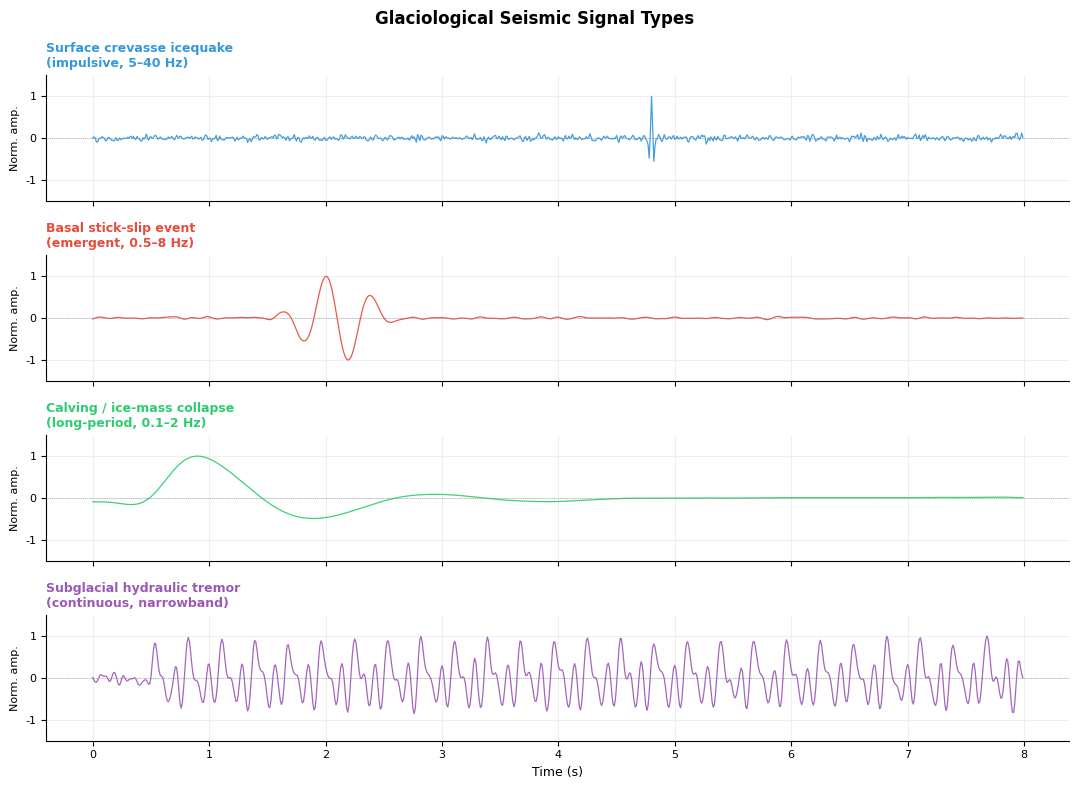

The script that saved this image: (Note: this script raises an exception after producing the figure.)
"""
Generate figures for glacier seismology note:
  1. glacier_signals.png  — synthetic icequake waveforms (4 types)
  2. glacier_das.png      — DAS deployment schematics + example gather
"""
import numpy as np
import matplotlib.pyplot as plt
import matplotlib.patches as mpatches
import matplotlib.patheffects as pe
from scipy.signal import butter, filtfilt

plt.rcParams.update({
    'font.family': 'DejaVu Sans',
    'axes.titlesize': 10,
    'axes.labelsize': 9,
    'xtick.labelsize': 8,
    'ytick.labelsize': 8,
    'legend.fontsize': 8,
})

rng = np.random.default_rng(2024)

# ─── Helpers ─────────────────────────────────────────────────────────
def ricker(f0, dt, n):
    tc = np.arange(n)*dt - n*dt/2
    return (1-2*(np.pi*f0*tc)**2)*np.exp(-(np.pi*f0*tc)**2)

def bandpass(sig, lo, hi, fs, order=4):
    b, a = butter(order, [lo/(fs/2), hi/(fs/2)], btype='band')
    return filtfilt(b, a, sig)

def coda_envelope(t, t0, f0, Q):
    out = np.zeros_like(t)
    mask = t > t0
    dt_arr = t[mask] - t0
    out[mask] = np.exp(-np.pi*f0*dt_arr/Q)
    return out

# ─────────────────────────────────────────────────────────────────────
# Figure 1: Icequake waveforms
# ─────────────────────────────────────────────────────────────────────
dt = 0.01; fs = 1/dt
t  = np.arange(0, 8, dt)

# 1. Surface crevasse (high frequency, impulsive)
ev1 = ricker(20.0, dt, len(t))
ev1 = np.roll(ev1, int(0.8/dt))
ev1[:int(0.8/dt)] = 0
ev1 += 0.04*rng.standard_normal(len(t))
ev1 = bandpass(ev1, 1.0, 40.0, fs)

# 2. Basal stick-slip (low freq, emergent onset)
ev2 = np.zeros(len(t))
t_start = int(1.5/dt); t_dur = int(1.2/dt)
env2 = np.hanning(t_dur) * 1.0
ev2[t_start:t_start+t_dur] = env2 * np.sin(2*np.pi*2.5*t[:t_dur])
ev2 += 0.04*rng.standard_normal(len(t))
ev2 = bandpass(ev2, 0.5, 8.0, fs)

# 3. Calving / ice-mass collapse (very long period, large amp)
ev3 = np.zeros(len(t))
t_start3 = int(0.5/dt); t_dur3 = int(4.0/dt)
env3 = np.exp(-np.linspace(0, 4, t_dur3)) * np.sin(2*np.pi*0.5*t[:t_dur3])
if t_start3+t_dur3 <= len(t):
    ev3[t_start3:t_start3+t_dur3] = env3
ev3 += 0.01*rng.standard_normal(len(t))
ev3 = bandpass(ev3, 0.1, 2.0, fs)

# 4. Hydraulic tremor (continuous, narrowband)
ev4 = np.zeros(len(t))
for f_dom in [3.5, 7.0, 10.5]:
    ev4 += 0.3*np.sin(2*np.pi*f_dom*t + rng.uniform(0, 2*np.pi))
ev4 *= np.clip(coda_envelope(t, 0.5, 3.5, 200)*1.4, 0, 1)
ev4 += 0.1*rng.standard_normal(len(t))
ev4 = bandpass(ev4, 1.5, 18.0, fs)

events = [ev1, ev2, ev3, ev4]
titles = [
    'Surface crevasse icequake\n(impulsive, 5–40 Hz)',
    'Basal stick-slip event\n(emergent, 0.5–8 Hz)',
    'Calving / ice-mass collapse\n(long-period, 0.1–2 Hz)',
    'Subglacial hydraulic tremor\n(continuous, narrowband)',
]
colors = ['#3498db', '#e74c3c', '#2ecc71', '#9b59b6']

fig, axes = plt.subplots(4, 1, figsize=(11, 8), sharex=True)
fig.suptitle('Glaciological Seismic Signal Types', fontsize=12, fontweight='bold')

for ax, sig, title, col in zip(axes, events, titles, colors):
    ax.plot(t, sig/np.abs(sig).max(), color=col, lw=0.9, alpha=0.92)
    ax.axhline(0, color='gray', lw=0.5, ls=':')
    ax.set_ylabel('Norm. amp.', fontsize=8)
    ax.set_title(title, loc='left', fontsize=9, color=col, fontweight='bold')
    ax.set_ylim(-1.5, 1.5)
    ax.grid(True, alpha=0.2)
    ax.spines[['top', 'right']].set_visible(False)

axes[-1].set_xlabel('Time (s)')
plt.tight_layout()
plt.savefig('docs/assets/images/glacier_signals.png', dpi=150, bbox_inches='tight')
plt.close()
print("Saved glacier_signals.png")


# ─────────────────────────────────────────────────────────────────────
# Figure 2: DAS deployment + synthetic DAS gather on glacier
# ─────────────────────────────────────────────────────────────────────
fig = plt.figure(figsize=(14, 6))
fig.suptitle('DAS Deployment on Glacier and Example Record', fontsize=12, fontweight='bold')

# ── Left: deployment schematic ────────────────────────────────────
ax1 = fig.add_subplot(1, 3, 1)
ax1.set_xlim(-0.5, 5.5); ax1.set_ylim(-4.5, 1.5)
ax1.set_aspect('equal'); ax1.axis('off')
ax1.set_title('Deployment Configurations', fontsize=10)

# Ice surface (irregular)
ice_x = np.linspace(-0.5, 5.5, 200)
ice_y = 0.15*np.sin(2*ice_x) + 0.05*np.sin(5*ice_x)
ax1.fill_between(ice_x, ice_y, 1.5, color='#d6eaf8', alpha=0.6)
ax1.plot(ice_x, ice_y, color='#2980b9', lw=1.5)

# Bedrock
ax1.fill_between([-0.5, 5.5], [-4.5, -4.5], [-3.5, -3.5],
                 color='#784212', alpha=0.7)
ax1.plot([-0.5, 5.5], [-3.5, -3.5], color='#6e2f0f', lw=2)
ax1.text(2.5, -4.1, 'Bedrock', ha='center', fontsize=8, color='#6e2f0f')

# Ice body
ax1.fill_between(ice_x, ice_y, -3.5, color='#aed6f1', alpha=0.5)
ax1.text(0.3, -1.8, 'Ice', fontsize=9, color='#2471a3', fontstyle='italic')

# Surface cable (A)
cable_x = np.linspace(0.3, 4.8, 100)
cable_y = 0.15*np.sin(2*cable_x) + 0.05*np.sin(5*cable_x) + 0.08
ax1.plot(cable_x, cable_y, color='#f39c12', lw=3, solid_capstyle='round',
         label='Surface cable (A)', zorder=5)
# Channel dots
for xi in np.linspace(0.5, 4.6, 8):
    yi = 0.15*np.sin(2*xi) + 0.05*np.sin(5*xi) + 0.08
    ax1.plot(xi, yi, 'o', color='#e67e22', ms=4, zorder=6)

# Borehole cable (B)
bh_x = 2.2
ax1.plot([bh_x, bh_x], [ice_y[int((bh_x+0.5)/6*200)], -3.4],
         color='#e74c3c', lw=2.5, ls='--', label='Borehole cable (B)', zorder=5)
for yi in np.linspace(-0.2, -3.3, 8):
    ax1.plot(bh_x, yi, 'D', color='#c0392b', ms=4, zorder=6)

# DAS interrogator
ax1.add_patch(mpatches.FancyBboxPatch((3.8, 0.4), 1.3, 0.7,
              boxstyle='round,pad=0.05', fc='#f8c471', ec='#d4ac0d', lw=1.5))
ax1.text(4.45, 0.75, 'DAS\nIU', ha='center', va='center', fontsize=7.5,
         fontweight='bold', color='#7d6608')
# Fiber connection line
yi_conn = 0.15*np.sin(2*3.9) + 0.05*np.sin(5*3.9) + 0.08
ax1.plot([3.9, 3.9], [yi_conn, 0.4], color='gray', lw=1, ls=':')

# Ice crevasse
crv_x = [1.0, 1.05, 0.95, 1.02]
crv_y = [ice_y[int(1.5/6*200)], -0.5, -1.2, -1.8]
ax1.plot(crv_x, crv_y, color='#2c3e50', lw=1.5, ls='--')
ax1.annotate('Crevasse', xy=(1.02, -0.9), xytext=(0.0, -0.5),
             fontsize=7.5, color='#2c3e50',
             arrowprops=dict(arrowstyle='->', color='#2c3e50', lw=0.8))

# Subglacial water
ax1.fill_between([3.0, 4.5], [-3.5, -3.5], [-3.3, -3.3],
                 color='#85c1e9', alpha=0.8)
ax1.text(3.75, -3.42, 'Subglacial\nwater', ha='center', fontsize=7, color='#1a5276')

ax1.legend(loc='lower right', fontsize=7.5,
           handles=[
               plt.Line2D([0],[0], color='#f39c12', lw=3, label='(A) Surface cable'),
               plt.Line2D([0],[0], color='#e74c3c', lw=2.5, ls='--', label='(B) Borehole cable'),
           ])
ax1.set_title('Deployment Configurations', fontsize=10)

# ── Middle: surface cable DAS gather ──────────────────────────────
ax2 = fig.add_subplot(1, 3, 2)
dt_d = 0.002; fs_d = 1/dt_d
t_d  = np.arange(0, 3.0, dt_d)
nx_d = 60; dx_d = 5.0         # 60 channels, 5 m spacing
x_d  = np.arange(nx_d)*dx_d

das_data = np.zeros((nx_d, len(t_d)))
wav_das = ricker(15.0, dt_d, 80)

# Icequake: origin at x=100m, t=0.3s, apparent velocity 1600 m/s (ice P)
for ix, xi in enumerate(x_d):
    t_arr = 0.30 + np.abs(xi - 100.0)/1600.0
    it = int(round(t_arr/dt_d))
    if 0 <= it <= len(t_d)-80:
        das_data[ix, it:it+80] += wav_das * (1.2 - xi/x_d[-1]*0.3)

# Surface wave (Rayleigh, 600 m/s)
for ix, xi in enumerate(x_d):
    t_arr = 0.30 + xi/600.0
    it = int(round(t_arr/dt_d))
    wav_sw = ricker(6.0, dt_d, 120)
    if 0 <= it <= len(t_d)-120:
        das_data[ix, it:it+120] += 0.6 * wav_sw

das_data += 0.04*np.abs(das_data).max()*rng.standard_normal(das_data.shape)
das_data = np.array([bandpass(row, 1.0, 60.0, fs_d) for row in das_data])

vmax = np.percentile(np.abs(das_data), 97)
ax2.imshow(das_data.T, aspect='auto', cmap='seismic',
           extent=[x_d[0], x_d[-1], t_d[-1], t_d[0]],
           vmin=-vmax, vmax=vmax)
ax2.set(xlabel='Along-cable distance (m)', ylabel='Time (s)',
        title='(A) Surface DAS — icequake record')
ax2.annotate('P-wave\n(1600 m/s)', xy=(200, 0.45), xytext=(240, 0.6),
             fontsize=7.5, color='white',
             arrowprops=dict(arrowstyle='->', color='white', lw=0.8),
             path_effects=[pe.withStroke(linewidth=1.5, foreground='black')])
ax2.annotate('Surface wave\n(Rayleigh, 600 m/s)', xy=(160, 0.72), xytext=(60, 1.0),
             fontsize=7.5, color='yellow',
             arrowprops=dict(arrowstyle='->', color='yellow', lw=0.8),
             path_effects=[pe.withStroke(linewidth=1.5, foreground='black')])

# ── Right: borehole DAS gather (VSP-style) ────────────────────────
ax3 = fig.add_subplot(1, 3, 3)
nz_d = 50; dz_d = 10.0    # 50 channels, 10 m depth spacing
z_d  = np.arange(nz_d)*dz_d   # 0 … 490 m depth

bh_data = np.zeros((nz_d, len(t_d)))
V_ice = 3700.0   # P-wave velocity in ice (m/s)
z_bed = 480.0    # bed depth

for iz, zi in enumerate(z_d):
    # Downgoing direct P
    t_down = zi/V_ice
    it = int(round(t_down/dt_d))
    if 0 <= it <= len(t_d)-60:
        bh_data[iz, it:it+60] += ricker(40.0, dt_d, 60) * 1.0
    # Upgoing bed reflection
    t_up = (2*z_bed - zi)/V_ice
    it2 = int(round(t_up/dt_d))
    if 0 <= it2 <= len(t_d)-60:
        bh_data[iz, it2:it2+60] += ricker(40.0, dt_d, 60) * 0.4

bh_data += 0.02*np.abs(bh_data).max()*rng.standard_normal(bh_data.shape)

vmax2 = np.percentile(np.abs(bh_data), 97)
ax3.imshow(bh_data.T, aspect='auto', cmap='seismic',
           extent=[z_d[0], z_d[-1], t_d[-1], t_d[0]],
           vmin=-vmax2, vmax=vmax2)
ax3.set(xlabel='Depth (m)', ylabel='Time (s)',
        title='(B) Borehole DAS — VSP-style record')
ax3.axhline(z_bed/V_ice, color='yellow', lw=1.0, ls=':', alpha=0.6)
ax3.annotate('Downgoing P', xy=(200, 0.055), xytext=(280, 0.12),
             fontsize=7.5, color='white',
             arrowprops=dict(arrowstyle='->', color='white', lw=0.8),
             path_effects=[pe.withStroke(linewidth=1.5, foreground='black')])
ax3.annotate('Bed reflection', xy=(200, 0.21), xytext=(280, 0.28),
             fontsize=7.5, color='yellow',
             arrowprops=dict(arrowstyle='->', color='yellow', lw=0.8),
             path_effects=[pe.withStroke(linewidth=1.5, foreground='black')])
ax3.axhline(z_bed/V_ice*2, color='#f39c12', lw=1.5, ls='--', alpha=0.5)

plt.tight_layout()
plt.savefig('docs/assets/images/glacier_das.png', dpi=150, bbox_inches='tight')
plt.close()
print("Saved glacier_das.png")
print("Done.")
